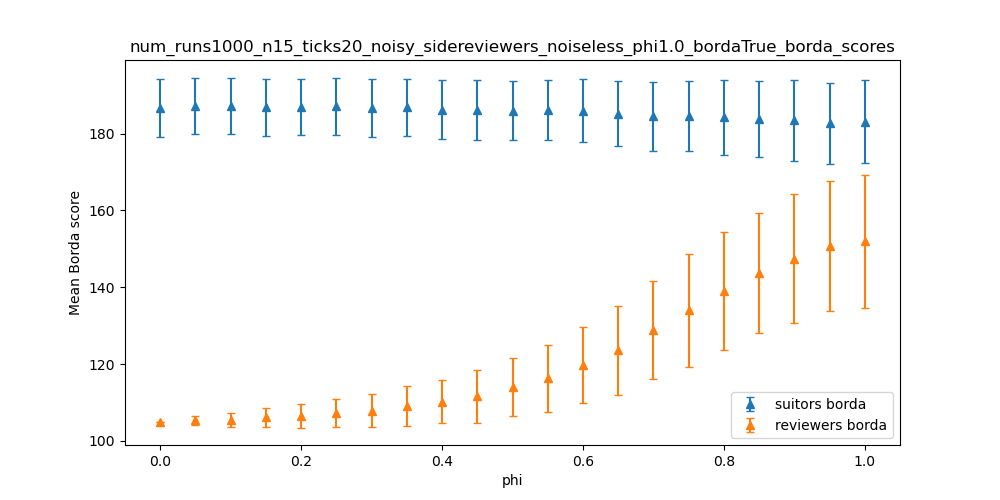

Source data for this figure (header and first rows):
dispersion, suitors borda_mean, suitors borda_stdev, reviewers borda_mean, reviewers borda_stdev
0.0, 186.7, 7.478, 105, 0.0
0.05, 187.2, 7.204, 105.3, 1.277
0.1, 187.2, 7.373, 105.5, 1.867
0.15, 186.8, 7.399, 106.1, 2.502
0.2, 187, 7.28, 106.5, 3.053
0.25, 187.2, 7.474, 107.2, 3.691
0.3, 186.7, 7.46, 107.9, 4.197
0.35, 186.8, 7.407, 109, 5.154
0.4, 186.2, 7.663, 110.2, 5.679
0.45, 186.2, 7.825, 111.6, 6.821
0.5, 186, 7.793, 114, 7.62
0.55, 186.1, 7.81, 116.3, 8.653
0.6, 186, 8.237, 119.7, 9.842
0.65, 185.2, 8.372, 123.5, 11.66
0.7, 184.5, 9.047, 128.8, 12.74
0.75, 184.6, 9.211, 133.9, 14.7
0.8, 184.3, 9.775, 139.1, 15.41
0.85, 183.7, 9.902, 143.7, 15.62
0.9, 183.4, 10.5, 147.4, 16.73
0.95, 182.8, 10.54, 150.8, 16.91
1.0, 183.1, 10.81, 152, 17.29
